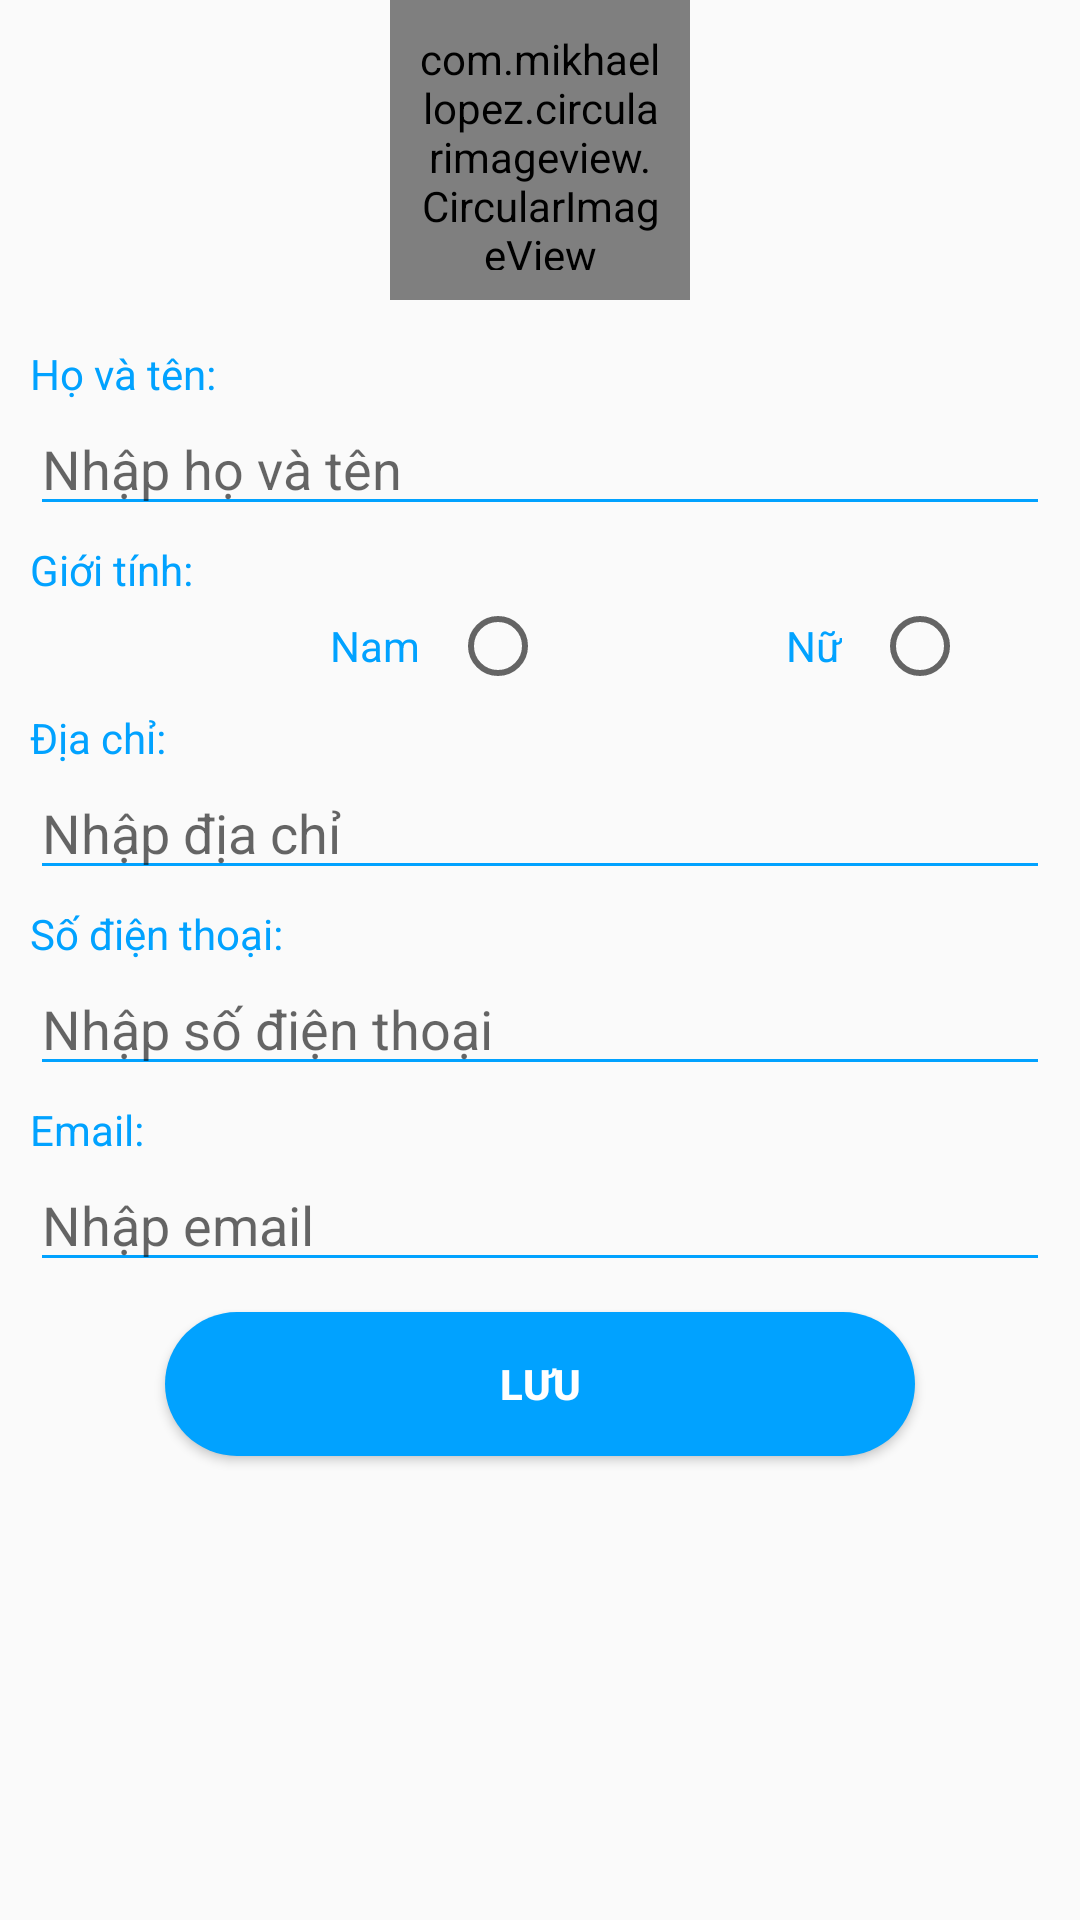

Layout XML and referenced resources for this Android screen:
<!-- AndroidManifest.xml: activity theme Create -->
<!-- res/layout/activity_account_information.xml -->
<?xml version="1.0" encoding="utf-8"?>
<RelativeLayout xmlns:android="http://schemas.android.com/apk/res/android"
    xmlns:app="http://schemas.android.com/apk/res-auto"
    xmlns:tools="http://schemas.android.com/tools"
    android:layout_width="match_parent"
    android:layout_height="match_parent"

    tools:context=".AccountInformationActivity">
    <pl.droidsonroids.gif.GifImageView
        android:id="@+id/loading"
        android:layout_width="100dp"
        android:layout_height="100dp"
        android:layout_centerInParent="true"
        android:visibility="invisible"
        android:src="@drawable/loading_gif"/>
<LinearLayout
    android:id="@+id/layout"
    android:layout_width="match_parent"
    android:layout_height="match_parent"
    android:orientation="vertical">


    <com.mikhaellopez.circularimageview.CircularImageView
        android:id="@+id/imginfo"
        app:civ_border="false"
        android:layout_width="100dp"
        android:layout_height="100dp"
        android:layout_gravity="center"
        android:padding="10dp"
        android:src="@drawable/ic_user_green" />

    <LinearLayout
        android:layout_width="match_parent"
        android:layout_height="match_parent"
        android:orientation="vertical"
        android:padding="10dp">

        <TextView

            android:layout_width="wrap_content"
            android:layout_height="wrap_content"
            android:layout_marginTop="5dp"
            android:text="@string/name_user"
            android:textColor="@color/greenPrimary" />

        <EditText
            android:inputType="text"

            android:id="@+id/edtnameinfo"
            android:layout_width="match_parent"
            android:layout_height="wrap_content"
            android:backgroundTint="@color/greenPrimary"
            android:hint="@string/Name_user"
            android:imeOptions="actionNext" />

        <TextView
            android:layout_width="wrap_content"
            android:layout_height="wrap_content"
            android:layout_marginTop="5dp"
            android:text="@string/gender"
            android:textColor="@color/greenPrimary" />

        <RadioGroup
            android:layout_width="match_parent"
            android:layout_height="wrap_content"
            android:orientation="horizontal">

                <TextView
                    android:layout_width="wrap_content"
                    android:layout_height="wrap_content"
                    android:layout_marginLeft="100dp"
                    android:text="@string/male"
                    android:textColor="@color/greenPrimary" />

                <RadioButton
                    android:id="@+id/rdman"
                    android:layout_width="wrap_content"
                    android:layout_height="wrap_content"
                    android:layout_marginLeft="10dp"
                    android:imeOptions="actionNext" />

                <TextView
                    android:layout_width="wrap_content"
                    android:layout_height="wrap_content"
                    android:layout_marginLeft="80dp"
                    android:text="@string/female"
                    android:textColor="@color/greenPrimary" />

                <RadioButton
                    android:id="@+id/rdwomen"
                    android:layout_width="wrap_content"
                    android:layout_height="wrap_content"
                    android:layout_marginLeft="10dp"
                    android:imeOptions="actionNext" />
        </RadioGroup>

        <TextView
            android:layout_width="wrap_content"
            android:layout_height="wrap_content"
            android:layout_marginTop="5dp"
            android:text="@string/address"
            android:textColor="@color/greenPrimary" />

        <EditText
            android:inputType="text"
            android:id="@+id/edtaddress"
            android:layout_width="match_parent"
            android:layout_height="wrap_content"
            android:backgroundTint="@color/greenPrimary"
            android:hint="@string/add_address"
            android:imeOptions="actionNext" />

        <TextView
            android:layout_width="wrap_content"
            android:layout_height="wrap_content"
            android:layout_marginTop="5dp"
            android:text="@string/Phone"
            android:textColor="@color/greenPrimary" />

        <EditText
            android:inputType="phone"
            android:id="@+id/edtphoneinfo"
            android:layout_width="match_parent"
            android:layout_height="wrap_content"
            android:backgroundTint="@color/greenPrimary"
            android:hint="@string/phone"
            android:imeOptions="actionNext" />

        <TextView
            android:layout_width="wrap_content"
            android:layout_height="wrap_content"
            android:layout_marginTop="5dp"
            android:text="@string/email"
            android:textColor="@color/greenPrimary" />

        <EditText
            android:inputType="textEmailAddress"
            android:id="@+id/edtemailinfo"
            android:layout_width="match_parent"
            android:layout_height="wrap_content"
            android:backgroundTint="@color/greenPrimary"
            android:hint="@string/add_mail"
            android:imeOptions="actionDone" />

        <Button
            android:id="@+id/btnSaveuserinfo"
            android:layout_width="250dp"
            android:layout_height="wrap_content"
            android:layout_gravity="center"
            android:layout_marginTop="10dp"
            android:background="@drawable/style_button_dangnhap"
            android:text="@string/save"
            android:textColor="@color/white"
            android:textStyle="bold" />
    </LinearLayout>
</LinearLayout>
</RelativeLayout>
<!-- resources referenced by this layout -->
<resources>
  <color name="greenPrimary">#01a2ff</color>
  <color name="white">#FFF</color>
  <!-- drawable ic_user_green: png bitmap (drawable-mdpi, 2262 bytes) -->
  <!-- drawable style_button_dangnhap (drawable) -->
  <?xml version="1.0" encoding="utf-8"?>
  <shape xmlns:android="http://schemas.android.com/apk/res/android">
  
      <corners android:radius="30dp"/>
      <solid android:color="@color/greenPrimary"/>
  
  </shape>
  <string name="Name_user">Nhập họ và tên</string>
  <string name="Phone">Số điện thoại: </string>
  <string name="add_address">Nhập địa chỉ</string>
  <string name="add_mail">Nhập email</string>
  <string name="address">Địa chỉ:</string>
  <string name="email">Email:</string>
  <string name="female">Nữ</string>
  <string name="gender">Giới tính:</string>
  <string name="male">Nam</string>
  <string name="name_user">Họ và tên: </string>
  <string name="phone">Nhập số điện thoại</string>
  <string name="save">Lưu</string>
  <style name="Create" parent="Theme.AppCompat.Light.DarkActionBar">
          <item name="colorPrimary">@color/greenPrimary</item>
          <item name="colorPrimaryDark">@color/greenDark</item>
          <item name="colorAccent">@color/greenLight</item>
      </style>
  <color name="greenDark">#0074cb</color>
  <color name="greenLight">#69d3ff</color>
</resources>
